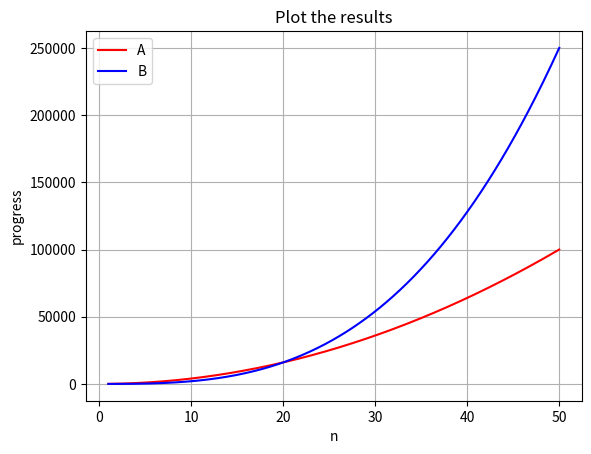

This figure's Python source:
import matplotlib.pyplot as plt
import numpy as np
import random
import time


# List of 1000 random integers between 1 and 100
sample_data = [random.randint(1, 100) for _ in range(10000)]


def prefix_average1(values_list):
    # Return list such that, for all j, A[j] equals average of S[0], ..., S[j].”””
    n = len(values_list)
    prefixed_list = [0] * n  # create new list of n zeros
    for j in range(n):
        total = 0  # begin computing S[0] + ... + S[j]
        for i in range(j + 1):
            total += values_list[i]
            prefixed_list[j] = total / (j+1)  # record the average
    return prefixed_list


def prefix_average2(values_list):
    prefixed_array = [0] * len(values_list)
    presum = 0
    for x in range(len(values_list)):
        presum = presum + values_list[x]
        prefixed_array[x] = presum / (x + 1)
    return prefixed_array


start = time.perf_counter()
#x = prefix_average1(sample_data)
end = time.perf_counter()
print(f"Elapsed time: {end - start:.6f} seconds")
start = time.perf_counter()
#z = prefix_average2(sample_data)
end = time.perf_counter()
print(f"Elapsed time: {end - start:.6f} seconds")


def unique1(S):
    """Return True if there are no duplicate elements in sequence S."""
    for j in range(len(S)):
        for k in range(j + 1, len(S)):
            if S[j] == S[k]:
                return False  # Found a duplicate pair
    return True  # No duplicates found


# Graph the functions 8n, 4nlogn, 2n2, n3, and 2n using a logarithmic scale
# for the x- and y-axes; that is, if the function value f(n) is y, plot this as a
# point with x-coordinate at logn and y-coordinate at logy.


# Generate values for n
n = np.linspace(1, 20, 400)  # from 1 to 50, with 400 points

# Compute log(n)
y0 = 8 * n
y1 = 2 * n**2
y2 = 4 * n * np.log(n)
y3 = n**3
y4 = 2**n

# Plot
if 1 > 2:
    plt.plot(n, y0, label='8 n', color='blue')
    plt.plot(n, y1, label='2 n squared', color='red')
    plt.plot(n, y2, label=' 4 n log n', color='green')
    plt.plot(n, y3, label=' n to the 3rd', color='yellow')
    plt.plot(n, y4, label=' 2 to the n2th', color='grey')

    plt.title('Plot all kins of n')
    plt.xlabel('n')
    plt.ylabel('progress')
    plt.grid(True)
    plt.legend()
    plt.show()


    x = np.linspace(1, 20, 400)  # from 1 to 50, with 400 points

    B =  2 * x**2
    A = 8 * x * np.log2(x)
    plt.plot(x, B, label='B', color='blue')
    plt.plot(x, A, label='A', color='red')
    plt.title('Plot the results')
    plt.xlabel('n')
    plt.ylabel('progress')
    plt.grid(True)
    plt.legend()
    plt.show()



#The number of operations executed by algorithms A and B is 40n2 and
#2n3, respectively. Determine n0 such that A is better than B for n ≥ n0.

# 40 * x**2 == 2*x**3
# 40x**2 - 2x**3 = 0
# 2x**2(n-20) = 0
# x = 0 or x = 20, probably 20 - checking 

x = np.linspace(1, 50, 400)  # from 1 to 50, with 400 points

A = 40 * x**2
B = 2*x**3


plt.plot(x, A, label='A', color='red')
plt.plot(x, B, label='B', color='blue')
plt.title('Plot the results')
plt.xlabel('n')
plt.ylabel('progress')
plt.grid(True)
plt.legend()
plt.show()


#R-3.4 Give an example of a function that is plotted the same on a log-log scale
#as it is on a standard scale.


#Give a big-Oh characterization, in terms of n, of the running time of the
#example1 function shown in Code Fragment 3.10.

def example1(S):
    """Return the sum of the elements in sequence S."""
    total = 0
    for num in S:  # Directly iterate over elements (more Pythonic)
        total += num
    return total

#translates to N

def example2(S):
    """Return the sum of the elements with even index in sequence S."""
    total = 0
    for j in range(0, len(S), 2):  # Step by 2 to get even indices
        total += S[j]
    return total

# translates to N/2 which is also N


def example3(S):
    """Return the sum of the prefix sums of sequence S."""
    total = 0
    for j in range(len(S)):
        for k in range(j + 1):
            total += S[k]
    return total

#translates to n**2


def example4(S):
    """Return the sum of the prefix sums of sequence S."""
    prefix = 0
    total = 0
    for num in S:  # More Pythonic than range(len(S))
        prefix += num
        total += prefix
    return total

# translates to N


def example5(A, B):
    """Return the number of elements in B equal to the sum of prefix sums in A."""
    n = len(A)
    count = 0
    for i in range(n):  # loop from 0 to n-1
        total = 0
        for j in range(n):  # loop from 0 to n-1
            for k in range(1 + j):  # loop from 0 to j
                total += A[k]
        if B[i] == total:
            count += 1
    return count

#translates to n**3


#Al and Bob are arguing about their algorithms. Al claims his O(nlogn)-
#time method is always faster than Bob’s O(n2)-time method. To settle the
#issue, they perform a set of experiments. To Al’s dismay, they find that if
#n < 100, the O(n2)-time algorithm runs faster, and only when n ≥ 100 is
#the O(nlogn)-time one better. Explain how this is possible.

#this is possible when there's a small data set 


#Assuming it is possible to sort n numbers in O(nlog n) time, show that it
#is possible to solve the three-way set disjointness problem in O(nlogn)
#time.


ideal_sorted_set1 = [1,2,3]
ideal_sorted_set2 = [3,2,5]
ideal_sorted_set3 = [1,1.5,2]

def binary_search(set,item):
    return True

def nlogn_3wayset(set1,set2,set3):
    for item in set1:
        if binary_search(set2,item):
            return binary_search(set3,item)
        
#translates to n log n 
# 
# 
# Describe an efficient algorithm for finding the ten largest elements in a
#sequence of size n. What is the running time of your algorithm?        

#the running time is roughly equal to any decent sorting algo (n log n)
#or can do heap

sequence = [1,2,3,4,5,3,3,12,3,4,5,6,7,8,98,5,4,3,35,6,7,8,9]
heap = []
